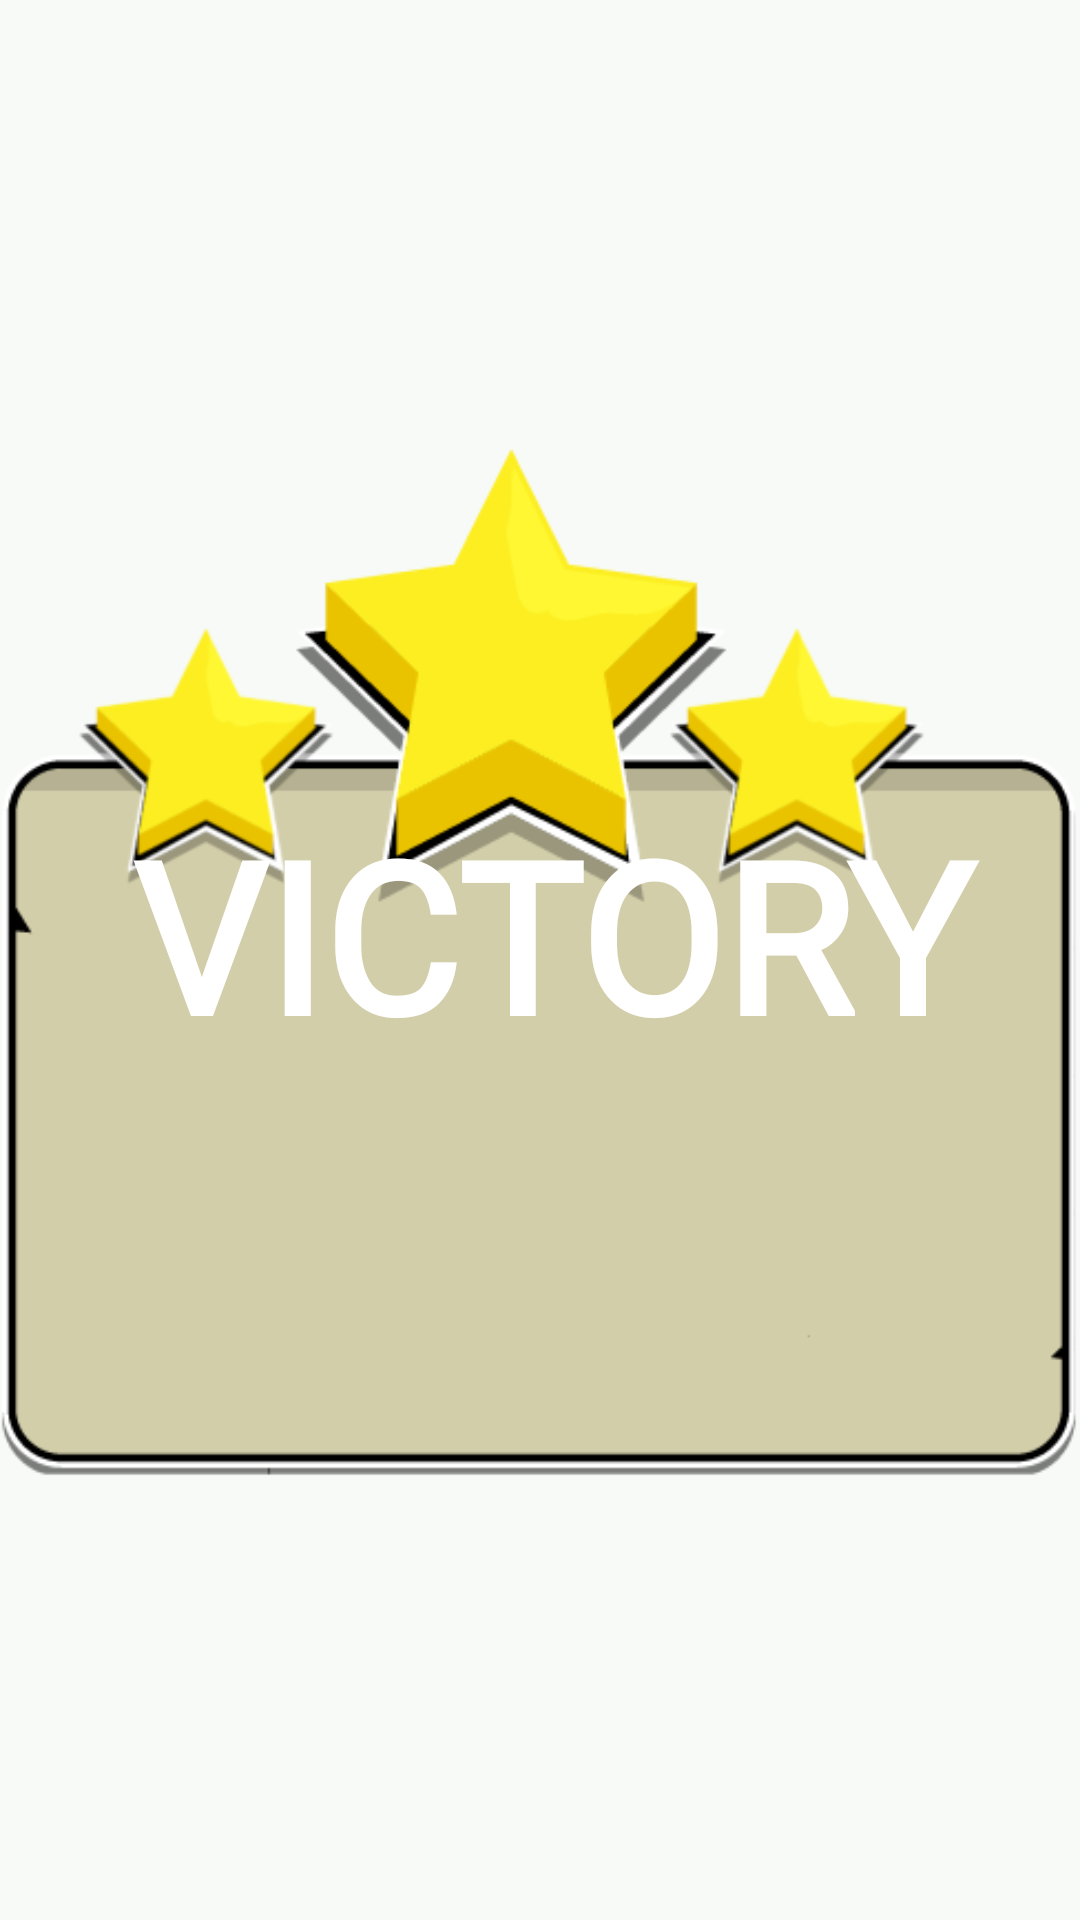

The Android layout XML behind this screen, and the referenced resources:
<!-- AndroidManifest.xml: application theme AppTheme -->
<!-- res/layout/content_level_comple.xml -->
<?xml version="1.0" encoding="utf-8"?>
<android.support.constraint.ConstraintLayout xmlns:android="http://schemas.android.com/apk/res/android"
    xmlns:app="http://schemas.android.com/apk/res-auto"
    xmlns:tools="http://schemas.android.com/tools"
    android:layout_width="match_parent"
    android:layout_height="match_parent"
    android:background="@drawable/battleback62"
    app:layout_behavior="@string/appbar_scrolling_view_behavior"
    tools:context=".Activities.LevelCompleActivity"
    tools:showIn="@layout/activity_level_comple">


    <ImageView
        android:id="@+id/imageView1"
        android:layout_width="0dp"
        android:layout_height="0dp"
        android:src="@drawable/victory"
        app:layout_constraintBottom_toBottomOf="parent"
        app:layout_constraintEnd_toEndOf="parent"
        app:layout_constraintStart_toStartOf="parent"
        app:layout_constraintTop_toTopOf="parent" />

    <ImageView
        android:id="@+id/imageView"
        android:layout_width="wrap_content"
        android:layout_height="0dp"
        android:layout_marginBottom="10dp"
        android:src="@drawable/symb_warning"
        app:layout_constraintBottom_toTopOf="@+id/imageView7"
        app:layout_constraintEnd_toEndOf="@+id/textView7"
        app:layout_constraintStart_toEndOf="@+id/textView7"
        app:layout_constraintTop_toTopOf="@+id/textView7" />

    <TextView
        android:id="@+id/textView7"
        android:layout_width="312dp"
        android:layout_height="96dp"
        android:layout_marginStart="28dp"
        android:layout_marginTop="250dp"
        android:fontFamily="@font/bloomer"
        android:text="@string/victory_text"
        android:textAlignment="center"
        android:textColor="@color/blanc"
        android:textSize="70sp"
        android:textStyle="bold"
        app:layout_constraintBottom_toTopOf="@+id/imageView7"
        app:layout_constraintStart_toStartOf="parent"
        app:layout_constraintTop_toTopOf="parent" />

    <ImageView
        android:id="@+id/imageView6"
        android:layout_width="80dp"
        android:layout_height="80dp"
        android:layout_marginStart="45dp"
        android:layout_marginEnd="98dp"
        app:layout_constraintBottom_toBottomOf="@+id/imageView7"
        app:layout_constraintEnd_toStartOf="@+id/imageView7"
        app:layout_constraintStart_toStartOf="parent"
        app:layout_constraintTop_toTopOf="@+id/imageView7"
        app:srcCompat="@drawable/back_menu" />

    <ImageView
        android:id="@+id/imageView7"
        android:layout_width="80dp"
        android:layout_height="80dp"
        android:layout_marginEnd="78dp"
        android:layout_marginBottom="170dp"
        app:layout_constraintBottom_toBottomOf="parent"
        app:layout_constraintEnd_toEndOf="parent"
        app:layout_constraintStart_toEndOf="@+id/imageView6"
        app:layout_constraintTop_toBottomOf="@+id/textView7"
        app:srcCompat="@drawable/play_btn" />

</android.support.constraint.ConstraintLayout>
<!-- res/layout/activity_level_comple.xml (included above) -->
<?xml version="1.0" encoding="utf-8"?>
<android.support.design.widget.CoordinatorLayout
    xmlns:android="http://schemas.android.com/apk/res/android"
    xmlns:app="http://schemas.android.com/apk/res-auto"
    xmlns:tools="http://schemas.android.com/tools"
    android:layout_width="match_parent"
    android:layout_height="match_parent"
    tools:context=".Activities.LevelCompleActivity">


    <include layout="@layout/content_level_comple" />



</android.support.design.widget.CoordinatorLayout>
<!-- resources referenced by this layout -->
<resources>
  <color name="blanc">#ffffff</color>
  <!-- drawable back_menu: png bitmap (drawable, 98139 bytes) -->
  <!-- drawable play_btn: png bitmap (drawable, 102194 bytes) -->
  <!-- drawable victory: png bitmap (drawable, 29195 bytes) -->
  <string name="victory_text">VICTORY</string>
  <style name="AppTheme" parent="Theme.AppCompat.Light.DarkActionBar">
          
          <item name="colorPrimary">@color/colorPrimary</item>
          <item name="colorPrimaryDark">@color/colorPrimaryDark</item>
          <item name="colorAccent">@color/colorAccent</item>
          <item name="android:colorBackground">@color/colorBackground</item>
          <item name="colorControlNormal">@color/colorFaded</item>
          <item name="windowActionBar">false</item>
          <item name="windowNoTitle">true</item>
  
      </style>
  <color name="colorPrimary">#028090</color>
  <color name="colorPrimaryDark">#305165</color>
  <color name="colorAccent">#f98948</color>
  <color name="colorBackground">#F7FAF6</color>
  <color name="colorFaded">#E6E6E6</color>
</resources>
